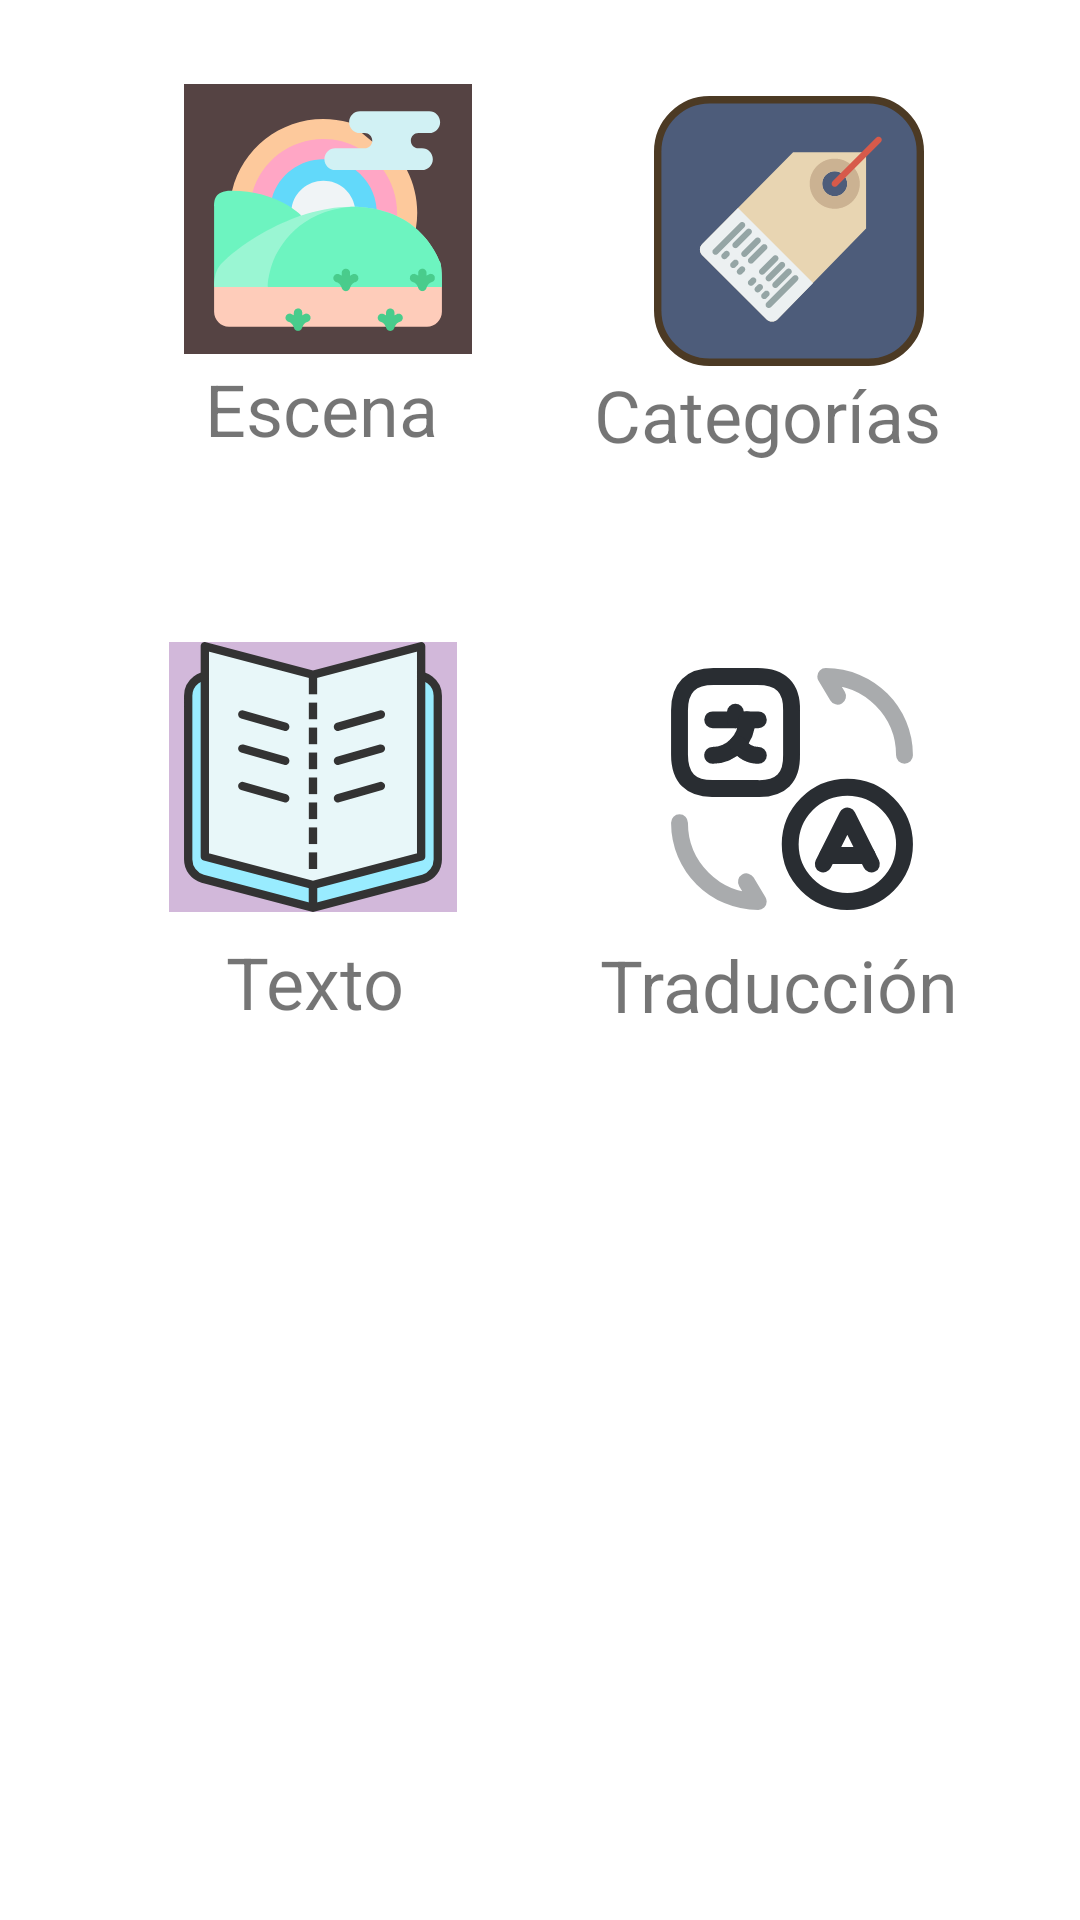

Android layout source for this screen:
<!-- AndroidManifest.xml: application theme Theme.TFG -->
<!-- res/layout/fragment_funcionalidades.xml -->
<?xml version="1.0" encoding="utf-8"?>
<androidx.constraintlayout.widget.ConstraintLayout xmlns:android="http://schemas.android.com/apk/res/android"
    xmlns:app="http://schemas.android.com/apk/res-auto"
    xmlns:tools="http://schemas.android.com/tools"
    android:layout_width="match_parent"
    android:layout_height="match_parent"
    tools:context="com.project.tfg.ui.funcionalidades.FuncionalidadesFragment">

    <View
        android:id="@+id/traducir_view"
        android:layout_width="144dp"
        android:layout_height="142dp"
        android:layout_marginTop="48dp"
        android:layout_marginEnd="28dp"
        android:clickable="true"
        android:contentDescription="@string/descripción_traduccion"
        android:focusable="true"
        app:layout_constraintEnd_toEndOf="parent"
        app:layout_constraintTop_toBottomOf="@+id/categorias_view" />

    <TextView
        android:id="@+id/funcionalidad_traduccion_nombre"
        android:layout_width="151dp"
        android:layout_height="43dp"
        android:layout_marginStart="12dp"
        android:layout_marginTop="4dp"
        android:text="@string/nombre_funcionalidad_traduccion"
        android:textSize="24sp"
        app:layout_constraintStart_toStartOf="@+id/traducir_view"
        app:layout_constraintTop_toBottomOf="@+id/funcionalidad_traduccion_img" />

    <View
        android:id="@+id/escena_view"
        android:layout_width="144dp"
        android:layout_height="142dp"
        android:layout_marginStart="32dp"
        android:layout_marginTop="16dp"
        android:clickable="true"
        android:contentDescription="@string/descripción_escenas"
        android:focusable="true"
        app:layout_constraintEnd_toStartOf="@+id/categorias_view"
        app:layout_constraintHorizontal_bias="0.032"
        app:layout_constraintStart_toStartOf="parent"
        app:layout_constraintTop_toTopOf="parent" />

    <TextView
        android:id="@+id/funcionalidad_escena_nombre"
        android:layout_width="100dp"
        android:layout_height="34dp"
        android:layout_marginStart="36dp"
        android:layout_marginBottom="4dp"
        android:text="@string/nombre_funcionalidad_escenas"
        android:textSize="24sp"
        app:layout_constraintBottom_toBottomOf="@+id/escena_view"
        app:layout_constraintStart_toStartOf="@+id/escena_view" />

    <View
        android:id="@+id/categorias_view"
        android:layout_width="143dp"
        android:layout_height="142dp"
        android:layout_marginTop="16dp"
        android:layout_marginEnd="28dp"
        android:clickable="true"
        android:contentDescription="@string/descripción_categorias"
        android:focusable="true"
        app:layout_constraintEnd_toEndOf="parent"
        app:layout_constraintTop_toTopOf="parent" />

    <ImageView
        android:id="@+id/funcinalidad_texto_img"
        android:layout_width="96dp"
        android:layout_height="90dp"
        android:layout_marginTop="8dp"
        android:background="#D2B8DA"
        android:src="@drawable/ic_vector_texto"
        app:layout_constraintEnd_toEndOf="@+id/texto_view"
        app:layout_constraintStart_toStartOf="@+id/texto_view"
        app:layout_constraintTop_toTopOf="@id/texto_view"
        tools:ignore="ContentDescription" />

    <View
        android:id="@+id/texto_view"
        android:layout_width="144dp"
        android:layout_height="142dp"
        android:layout_marginStart="32dp"
        android:layout_marginTop="48dp"
        android:clickable="true"
        android:contentDescription="@string/descripción_texto"
        android:focusable="true"
        app:layout_constraintEnd_toStartOf="@+id/traducir_view"
        app:layout_constraintHorizontal_bias="0.029"
        app:layout_constraintStart_toStartOf="parent"
        app:layout_constraintTop_toBottomOf="@+id/escena_view" />

    <TextView
        android:id="@+id/funcionalidad_texto_nombre"
        android:layout_width="77dp"
        android:layout_height="33dp"
        android:layout_marginTop="7dp"
        android:layout_marginBottom="8dp"
        android:text="@string/nombre_funcionalidad_texto"
        android:textSize="24sp"
        app:layout_constraintBottom_toBottomOf="@+id/texto_view"
        app:layout_constraintEnd_toEndOf="@+id/texto_view"
        app:layout_constraintHorizontal_bias="0.641"
        app:layout_constraintStart_toStartOf="@+id/texto_view"
        app:layout_constraintTop_toBottomOf="@+id/funcinalidad_texto_img"
        app:layout_constraintVertical_bias="0.0" />

    <ImageView
        android:id="@+id/funcionalidad_escena_img"
        android:layout_width="96dp"
        android:layout_height="90dp"
        android:layout_marginTop="12dp"
        android:background="@color/escena_icon_fondo"
        android:src="@drawable/ic_vector_landscape"
        app:layout_constraintEnd_toEndOf="@+id/escena_view"
        app:layout_constraintHorizontal_bias="0.604"
        app:layout_constraintStart_toStartOf="@+id/escena_view"
        app:layout_constraintTop_toTopOf="@+id/escena_view"
        tools:ignore="ContentDescription" />

    <ImageView
        android:id="@+id/funcionalidad_categorias_img"
        android:layout_width="96dp"
        android:layout_height="90dp"
        android:layout_marginTop="16dp"
        android:src="@drawable/ic_vector_tags"
        app:layout_constraintEnd_toEndOf="@+id/categorias_view"
        app:layout_constraintHorizontal_bias="0.553"
        app:layout_constraintStart_toStartOf="@+id/categorias_view"
        app:layout_constraintTop_toTopOf="@+id/categorias_view"
        tools:ignore="ContentDescription" />

    <TextView
        android:id="@+id/funcionalidad_categorias_nombre"
        android:layout_width="134dp"
        android:layout_height="36dp"
        android:text="@string/nombre_funcionalidad_categorias"
        android:textSize="24sp"
        app:layout_constraintEnd_toEndOf="@+id/categorias_view"
        app:layout_constraintHorizontal_bias="1.0"
        app:layout_constraintStart_toStartOf="@+id/categorias_view"
        app:layout_constraintTop_toBottomOf="@+id/funcionalidad_categorias_img" />

    <ImageView
        android:id="@+id/funcionalidad_traduccion_img"
        android:layout_width="96dp"
        android:layout_height="90dp"
        android:layout_marginTop="12dp"
        android:src="@drawable/ic_vector_translate"
        app:layout_constraintEnd_toEndOf="@+id/traducir_view"
        app:layout_constraintHorizontal_bias="0.583"
        app:layout_constraintStart_toStartOf="@+id/traducir_view"
        app:layout_constraintTop_toTopOf="@+id/traducir_view"
        tools:ignore="contentDescription" />

</androidx.constraintlayout.widget.ConstraintLayout>
<!-- resources referenced by this layout -->
<resources>
  <color name="escena_icon_fondo">#554343</color>
  <!-- drawable ic_vector_landscape: vector/xml drawable (drawable, 4621 chars, omitted) -->
  <!-- drawable ic_vector_tags: vector/xml drawable (drawable, 8135 chars, omitted) -->
  <!-- drawable ic_vector_texto: vector/xml drawable (drawable, 3752 chars, omitted) -->
  <!-- drawable ic_vector_translate: vector/xml drawable (drawable, 2949 chars, omitted) -->
  <string name="nombre_funcionalidad_categorias">Categorías</string>
  <string name="nombre_funcionalidad_escenas">Escena</string>
  <string name="nombre_funcionalidad_texto">Texto</string>
  <string name="nombre_funcionalidad_traduccion">Traducción</string>
  <style name="Theme.TFG" parent="Theme.MaterialComponents.DayNight.DarkActionBar">
          <item name="android:windowFullscreen">true</item>
          
          <item name="colorPrimary">@color/light_red</item>
          <item name="colorPrimaryVariant">@color/light_red</item>
          <item name="colorOnPrimary">@color/white</item>
          
          <item name="colorSecondary">@color/teal_200</item>
          <item name="colorSecondaryVariant">@color/teal_700</item>
          <item name="colorOnSecondary">@color/black</item>
          
          <item name="android:statusBarColor">?attr/colorPrimaryVariant</item>
          
      </style>
  <color name="light_red">#EF7375</color>
  <color name="white">#FFFFFFFF</color>
  <color name="teal_200">#FF03DAC5</color>
  <color name="teal_700">#FF018786</color>
  <color name="black">#FF000000</color>
</resources>
